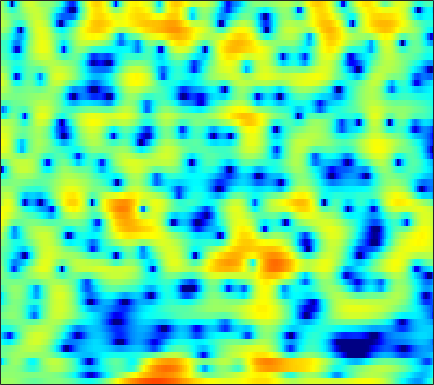

The data file committed next to this chart (first rows):
0.914, 1.0134, 1.0886, 1.1051, 1.09, 1.0038, 0.84774, 0.69355, 0.44078, 0.14838, -0.16985, -0.41178, -0.71713, -0.96533, -1.1046, -1.2154, -1.2023, -1.116, -0.94402, -0.7293, -0.48106, -0.31953, -0.12111, 0.018634
0.2998, 0.4094, 0.5132, 0.5692, 0.5859, 0.5756, 0.5325, 0.4819, 0.3982, 0.3043, 0.2066, 0.1354, 0.04924, -0.01529, -0.04465, -0.06192, -0.05371, -0.03291, 0.007329, 0.04922, 0.08149, 0.09532, 0.08012, 0.021
-0.3427, -0.2212, 0.0004597, 0.2234, 0.3526, 0.4313, 0.3734, 0.2229, -0.1203, -0.6274, -1.289, -1.865, -2.657, -3.321, -3.602, -3.544, -2.992, -2.362, -1.421, -0.5028, 0.2955, 0.7973, 1.325, 1.691
-8.033, -5.318, -2.803, -1.117, -0.2354, 0.5516, 0.9432, 1.006, 0.8065, 0.277, -0.6023, -1.486, -2.924, -4.462, -5.311, -5.39, -4.222, -3.003, -1.417, -0.08489, 0.9435, 1.525, 2.085, 2.41
-0.9473, -0.7373, -0.3701, 0.0318, 0.3234, 0.6701, 0.938, 1.075, 1.192, 1.224, 1.185, 1.123, 1.018, 0.9146, 0.8522, 0.8013, 0.7863, 0.7801, 0.764, 0.7075, 0.573, 0.3985, 0.05578, -0.422
-1.05, -0.9916, -0.8506, -0.6462, -0.4482, -0.1173, 0.2608, 0.5584, 0.9598, 1.338, 1.677, 1.895, 2.125, 2.281, 2.344, 2.352, 2.265, 2.131, 1.843, 1.419, 0.836, 0.2724, -0.6638, -1.846
-4.539, -5.072, -5.736, -6.082, -5.933, -5.112, -3.813, -2.733, -1.342, -0.101, 0.9475, 1.606, 2.316, 2.847, 3.132, 3.372, 3.447, 3.397, 3.188, 2.808, 2.252, 1.714, 0.8251, -0.2653
-7.217, -8.539, -11.11, -14.6, -15.81, -12.33, -8.245, -5.86, -3.403, -1.534, -0.09218, 0.7746, 1.7, 2.4, 2.796, 3.172, 3.388, 3.452, 3.407, 3.219, 2.888, 2.546, 1.958, 1.22
-4.55, -4.504, -4.455, -4.316, -4.103, -3.613, -2.929, -2.35, -1.56, -0.8127, -0.1494, 0.2812, 0.7721, 1.175, 1.432, 1.714, 1.938, 2.07, 2.195, 2.247, 2.214, 2.126, 1.91, 1.573
-2.123, -1.796, -1.439, -1.137, -0.9483, -0.7345, -0.5672, -0.4875, -0.4439, -0.4903, -0.6202, -0.7685, -1.006, -1.233, -1.34, -1.331, -1.097, -0.7803, -0.2412, 0.3521, 0.904, 1.257, 1.616, 1.829
-0.7375, -0.4027, -0.02736, 0.2603, 0.4004, 0.4809, 0.4054, 0.2308, -0.1739, -0.8259, -1.778, -2.745, -4.463, -6.837, -9.071, -11.74, -10.7, -8.173, -5.065, -2.672, -0.8619, 0.1929, 1.284, 2.08
-2.045, -1.525, -0.8877, -0.3732, -0.08587, 0.1306, 0.1462, 0.02047, -0.3559, -0.9917, -1.91, -2.8, -4.246, -5.944, -7.213, -8.296, -7.885, -6.698, -4.714, -2.816, -1.17, -0.1145, 1.058, 1.972
-5.64, -4.286, -2.78, -1.652, -1.022, -0.4462, -0.1542, -0.1066, -0.2725, -0.6582, -1.245, -1.781, -2.554, -3.305, -3.775, -4.142, -4.106, -3.788, -3.044, -2.027, -0.904, -0.07095, 0.9603, 1.843
-6.397, -4.556, -2.686, -1.325, -0.572, 0.1117, 0.4804, 0.5571, 0.4027, -0.0156, -0.7115, -1.431, -2.69, -4.315, -5.766, -7.849, -9.184, -8.775, -6.656, -4.182, -2.023, -0.6675, 0.801, 1.93
-2.663, -1.897, -1.007, -0.2878, 0.1305, 0.5203, 0.7094, 0.7235, 0.5781, 0.2062, -0.4192, -1.077, -2.265, -3.893, -5.469, -7.996, -9.936, -9.466, -6.789, -4.017, -1.819, -0.5153, 0.8308, 1.812
-0.856, -0.7146, -0.579, -0.494, -0.4598, -0.4346, -0.4231, -0.4145, -0.4077, -0.4475, -0.5437, -0.6581, -0.8701, -1.121, -1.298, -1.453, -1.426, -1.244, -0.7984, -0.2023, 0.4013, 0.8003, 1.215, 1.468
0.1091, -0.3442, -1.034, -1.795, -2.356, -2.949, -3.196, -3.107, -2.708, -2.067, -1.35, -0.8236, -0.1852, 0.3819, 0.7662, 1.234, 1.646, 1.921, 2.218, 2.406, 2.457, 2.375, 2.063, 1.493
0.4526, -0.5647, -2.349, -4.837, -7.338, -11.8, -14.96, -12.52, -8.576, -5.721, -3.639, -2.39, -0.9463, 0.3312, 1.179, 2.179, 3.017, 3.524, 4.023, 4.269, 4.242, 4.024, 3.409, 2.338
-0.6284, -1.447, -2.967, -4.925, -6.669, -8.99, -10.41, -10.5, -9.807, -8.893, -7.986, -7.073, -5.435, -3.469, -1.981, -0.1839, 1.329, 2.251, 3.185, 3.802, 4.093, 4.096, 3.831, 3.254
-1.373, -1.658, -2.343, -3.288, -4.123, -5.341, -6.681, -7.846, -9.74, -12.7, -18.82, -33.54, -15.94, -9.107, -5.934, -2.866, -0.6355, 0.6418, 1.917, 2.82, 3.381, 3.61, 3.684, 3.548
-0.8914, -1.088, -1.555, -2.221, -2.797, -3.656, -4.569, -5.257, -6.222, -7.089, -7.568, -7.439, -6.454, -4.798, -3.42, -1.663, -0.1431, 0.8136, 1.852, 2.592, 3.069, 3.269, 3.339, 3.207
0.4245, -0.1099, -0.9512, -1.905, -2.642, -3.531, -4.185, -4.433, -4.496, -4.203, -3.666, -3.129, -2.276, -1.335, -0.5953, 0.361, 1.229, 1.785, 2.395, 2.815, 3.041, 3.077, 2.943, 2.586
2.03, 0.9985, -0.722, -2.885, -4.827, -7.662, -9.595, -9.302, -7.239, -5.029, -3.217, -2.088, -0.8154, 0.2238, 0.8908, 1.639, 2.231, 2.582, 2.905, 3.087, 3.108, 3.016, 2.728, 2.233
3.615, 2.46, 0.5787, -1.805, -3.99, -7.485, -10.18, -9.528, -6.74, -4.249, -2.391, -1.314, -0.2152, 0.6193, 1.095, 1.567, 1.889, 2.044, 2.14, 2.121, 1.998, 1.843, 1.563, 1.201
4.722, 3.946, 2.831, 1.663, 0.7839, -0.2507, -0.9801, -1.271, -1.308, -1.145, -0.8561, -0.6288, -0.3814, -0.1989, -0.1301, -0.1214, -0.1991, -0.3342, -0.571, -0.8855, -1.251, -1.521, -1.824, -1.97
5.197, 4.831, 4.277, 3.647, 3.129, 2.42, 1.693, 1.152, 0.4722, -0.1532, -0.6908, -1.053, -1.467, -1.87, -2.173, -2.606, -3.119, -3.57, -4.243, -5.038, -6.008, -6.872, -8.125, -8.881
4.454, 4.703, 4.798, 4.584, 4.239, 3.502, 2.48, 1.535, 0.05856, -1.489, -2.97, -3.852, -4.609, -5.081, -5.428, -6.106, -7.087, -7.877, -8.843, -9.403, -9.91, -10.67, -12.82, -16.77
2.227, 3.292, 4.038, 4.171, 3.906, 3.088, 1.713, 0.2583, -2.44, -6.505, -13.04, -19.32, -14.26, -10.47, -9.467, -9.764, -11.9, -15.31, -28.53, -18.87, -12.02, -9.335, -6.938, -5.039
1.65, 2.147, 2.534, 2.558, 2.317, 1.683, 0.6246, -0.4356, -2.252, -4.359, -6.439, -7.493, -7.824, -7.473, -7.277, -7.321, -7.768, -8.121, -8.277, -7.577, -6.193, -4.949, -3.321, -1.746
0.9601, 1.025, 1.07, 1.025, 0.9265, 0.6574, 0.2269, -0.1959, -0.845, -1.544, -2.203, -2.613, -3.033, -3.311, -3.467, -3.596, -3.67, -3.666, -3.503, -3.149, -2.603, -2.093, -1.304, -0.4759
-0.8451, -0.823, -0.665, -0.4154, -0.2163, -0.008568, 0.1269, 0.1552, 0.1151, -0.02844, -0.2106, -0.3704, -0.5973, -0.8301, -0.9887, -1.198, -1.358, -1.453, -1.51, -1.471, -1.31, -1.111, -0.7371, -0.2686
-4.914, -4.643, -3.591, -2.287, -1.39, -0.3716, 0.3968, 0.8277, 1.211, 1.432, 1.497, 1.459, 1.317, 1.078, 0.8413, 0.4541, 0.005003, -0.3486, -0.8369, -1.269, -1.566, -1.643, -1.529, -1.142
-36.26, -14.26, -6.943, -3.288, -1.489, 0.2145, 1.354, 1.961, 2.513, 2.853, 2.988, 2.986, 2.842, 2.536, 2.183, 1.544, 0.6527, -0.1741, -1.547, -3.174, -4.855, -5.744, -5.765, -4.54
-2.349, -2.099, -1.164, -0.06014, 0.6889, 1.507, 2.083, 2.371, 2.623, 2.755, 2.812, 2.813, 2.725, 2.495, 2.196, 1.565, 0.5873, -0.458, -2.393, -5.294, -9.964, -15.88, -15.65, -8.825
2.353, 2.309, 2.256, 2.158, 2.031, 1.717, 1.272, 0.8745, 0.3578, 0.001427, -0.0206, 0.1498, 0.52, 0.8631, 1.015, 0.978, 0.6516, 0.179, -0.6999, -1.791, -2.885, -3.493, -3.777, -3.477
4.413, 4.232, 3.803, 3.152, 2.47, 1.219, -0.5412, -2.289, -5.33, -8.432, -8.174, -5.939, -3.148, -1.177, -0.1686, 0.6936, 1.101, 1.188, 1.043, 0.6948, 0.2169, -0.1684, -0.6695, -1.185
4.931, 4.715, 4.223, 3.452, 2.666, 1.31, -0.5266, -2.261, -5.074, -7.701, -7.534, -5.75, -3.247, -1.309, -0.2568, 0.7385, 1.314, 1.527, 1.541, 1.28, 0.7847, 0.2615, -0.6287, -1.728
4.284, 4.103, 3.707, 3.125, 2.586, 1.726, 0.7753, 0.04904, -0.8143, -1.366, -1.513, -1.338, -0.8435, -0.2146, 0.2561, 0.7865, 1.149, 1.248, 1.165, 0.7992, 0.1284, -0.589, -1.861, -3.485
3.631, 3.435, 3.086, 2.674, 2.3, 1.733, 1.109, 0.604, -0.03649, -0.5566, -0.8402, -0.8383, -0.5676, -0.07247, 0.3835, 0.9443, 1.364, 1.531, 1.5, 1.146, 0.4229, -0.3773, -1.822, -3.723
2.563, 2.237, 1.946, 1.778, 1.639, 1.326, 0.7455, 0.09692, -1.087, -2.582, -3.909, -4.274, -3.36, -1.583, -0.211, 1.276, 2.323, 2.845, 3.162, 3.048, 2.519, 1.837, 0.5225, -1.308
-3.536, -4.597, -3.866, -2.216, -1.219, -0.4651, -0.4914, -1.003, -2.498, -5.332, -10.85, -16.09, -8.968, -3.513, -0.9563, 1.386, 2.917, 3.674, 4.248, 4.399, 4.168, 3.739, 2.894, 1.697
-9.013, -11.42, -8.736, -5.342, -3.607, -2.213, -1.549, -1.445, -1.671, -2.091, -2.445, -2.403, -1.759, -0.6508, 0.2627, 1.397, 2.326, 2.829, 3.264, 3.438, 3.352, 3.135, 2.645, 1.966
-1.862, -2.246, -2.33, -2.041, -1.706, -1.309, -0.9875, -0.8327, -0.7058, -0.614, -0.4464, -0.283, 0.02015, 0.4258, 0.7627, 1.216, 1.609, 1.853, 2.083, 2.18, 2.14, 2.025, 1.72, 1.272
0.8863, 0.61, 0.2874, 0.05583, -0.09392, -0.223, -0.3199, -0.3398, -0.3165, -0.2549, -0.1375, -0.01851, 0.1527, 0.325, 0.4506, 0.6004, 0.7232, 0.8193, 0.9357, 1.037, 1.109, 1.113, 1.043, 0.8268
2.612, 2.237, 1.654, 0.992, 0.4783, -0.1534, -0.6732, -0.9277, -1.047, -0.9345, -0.7419, -0.5662, -0.3756, -0.3122, -0.3545, -0.5234, -0.7259, -0.8558, -0.8722, -0.6282, -0.1802, 0.202, 0.6806, 0.9886
3.812, 3.235, 2.227, 0.8941, -0.2971, -2.164, -3.991, -4.936, -4.955, -3.846, -2.546, -1.791, -1.184, -1.079, -1.363, -2.253, -3.743, -5.153, -6.463, -5.547, -3.186, -1.441, 0.3679, 1.638
3.292, 2.665, 1.457, -0.2369, -1.984, -5.277, -10.71, -18.11, -14.3, -7.92, -4.604, -3.126, -2.008, -1.668, -1.897, -2.925, -5.035, -7.494, -11.24, -8.983, -4.433, -1.909, 0.4723, 2.067
1.177, 0.7591, -0.06181, -1.168, -2.138, -3.527, -4.731, -5.3, -5.324, -4.587, -3.58, -2.857, -2.07, -1.583, -1.42, -1.448, -1.641, -1.766, -1.707, -1.228, -0.372, 0.3697, 1.306, 2.047
-0.5349, -0.8024, -1.324, -2.013, -2.559, -3.274, -3.797, -4.002, -3.961, -3.593, -2.948, -2.379, -1.602, -0.8912, -0.4161, 0.09337, 0.5152, 0.7857, 1.123, 1.445, 1.732, 1.918, 2.079, 2.113
-1.532, -1.785, -2.36, -3.173, -3.929, -5.003, -5.998, -6.397, -6.193, -5.286, -3.941, -2.84, -1.45, -0.2058, 0.596, 1.516, 2.245, 2.65, 3.05, 3.28, 3.326, 3.225, 2.905, 2.363
-2.421, -2.517, -3.138, -4.362, -5.779, -8.502, -12.92, -18.14, -17.36, -10.58, -6.492, -4.221, -1.823, 0.05483, 1.197, 2.459, 3.398, 3.926, 4.379, 4.55, 4.452, 4.186, 3.559, 2.575
-2.973, -2.831, -3.231, -4.264, -5.39, -7.389, -9.522, -10.72, -10.65, -8.932, -6.47, -4.662, -2.426, -0.4445, 0.85, 2.238, 3.293, 3.88, 4.362, 4.519, 4.356, 4.032, 3.33, 2.306
-1.205, -1.318, -1.834, -2.754, -3.703, -5.239, -6.972, -8.272, -9.649, -9.637, -7.94, -6.035, -3.415, -1.091, 0.3693, 1.909, 3.055, 3.634, 4.083, 4.188, 3.943, 3.555, 2.779, 1.765
1.56, 1.175, 0.4355, -0.6087, -1.632, -3.386, -5.79, -8.354, -13.89, -21.43, -11.56, -7.16, -3.272, -0.5888, 0.9159, 2.435, 3.46, 3.942, 4.237, 4.144, 3.686, 3.105, 2.006, 0.5627
2.535, 2.115, 1.419, 0.5718, -0.1391, -1.199, -2.339, -3.128, -3.931, -3.941, -3.115, -2.072, -0.5262, 0.9073, 1.815, 2.762, 3.363, 3.608, 3.632, 3.29, 2.581, 1.773, 0.3075, -1.716
1.96, 1.509, 0.817, 0.105, -0.4002, -0.9293, -1.255, -1.322, -1.183, -0.7824, -0.1731, 0.3699, 1.128, 1.823, 2.257, 2.69, 2.916, 2.931, 2.731, 2.276, 1.524, 0.7452, -0.5899, -2.313
1.348, 0.6049, -0.6169, -1.972, -2.881, -3.526, -3.216, -2.539, -1.352, -0.2227, 0.7971, 1.433, 2.099, 2.565, 2.789, 2.91, 2.866, 2.72, 2.404, 1.965, 1.389, 0.8727, 0.001559, -1.075
1.463, 0.3513, -1.84, -5.368, -9.752, -21.12, -10.33, -5.746, -2.135, 0.1483, 1.62, 2.373, 2.991, 3.242, 3.216, 2.926, 2.416, 1.975, 1.418, 1.012, 0.8052, 0.7212, 0.5693, 0.2546
